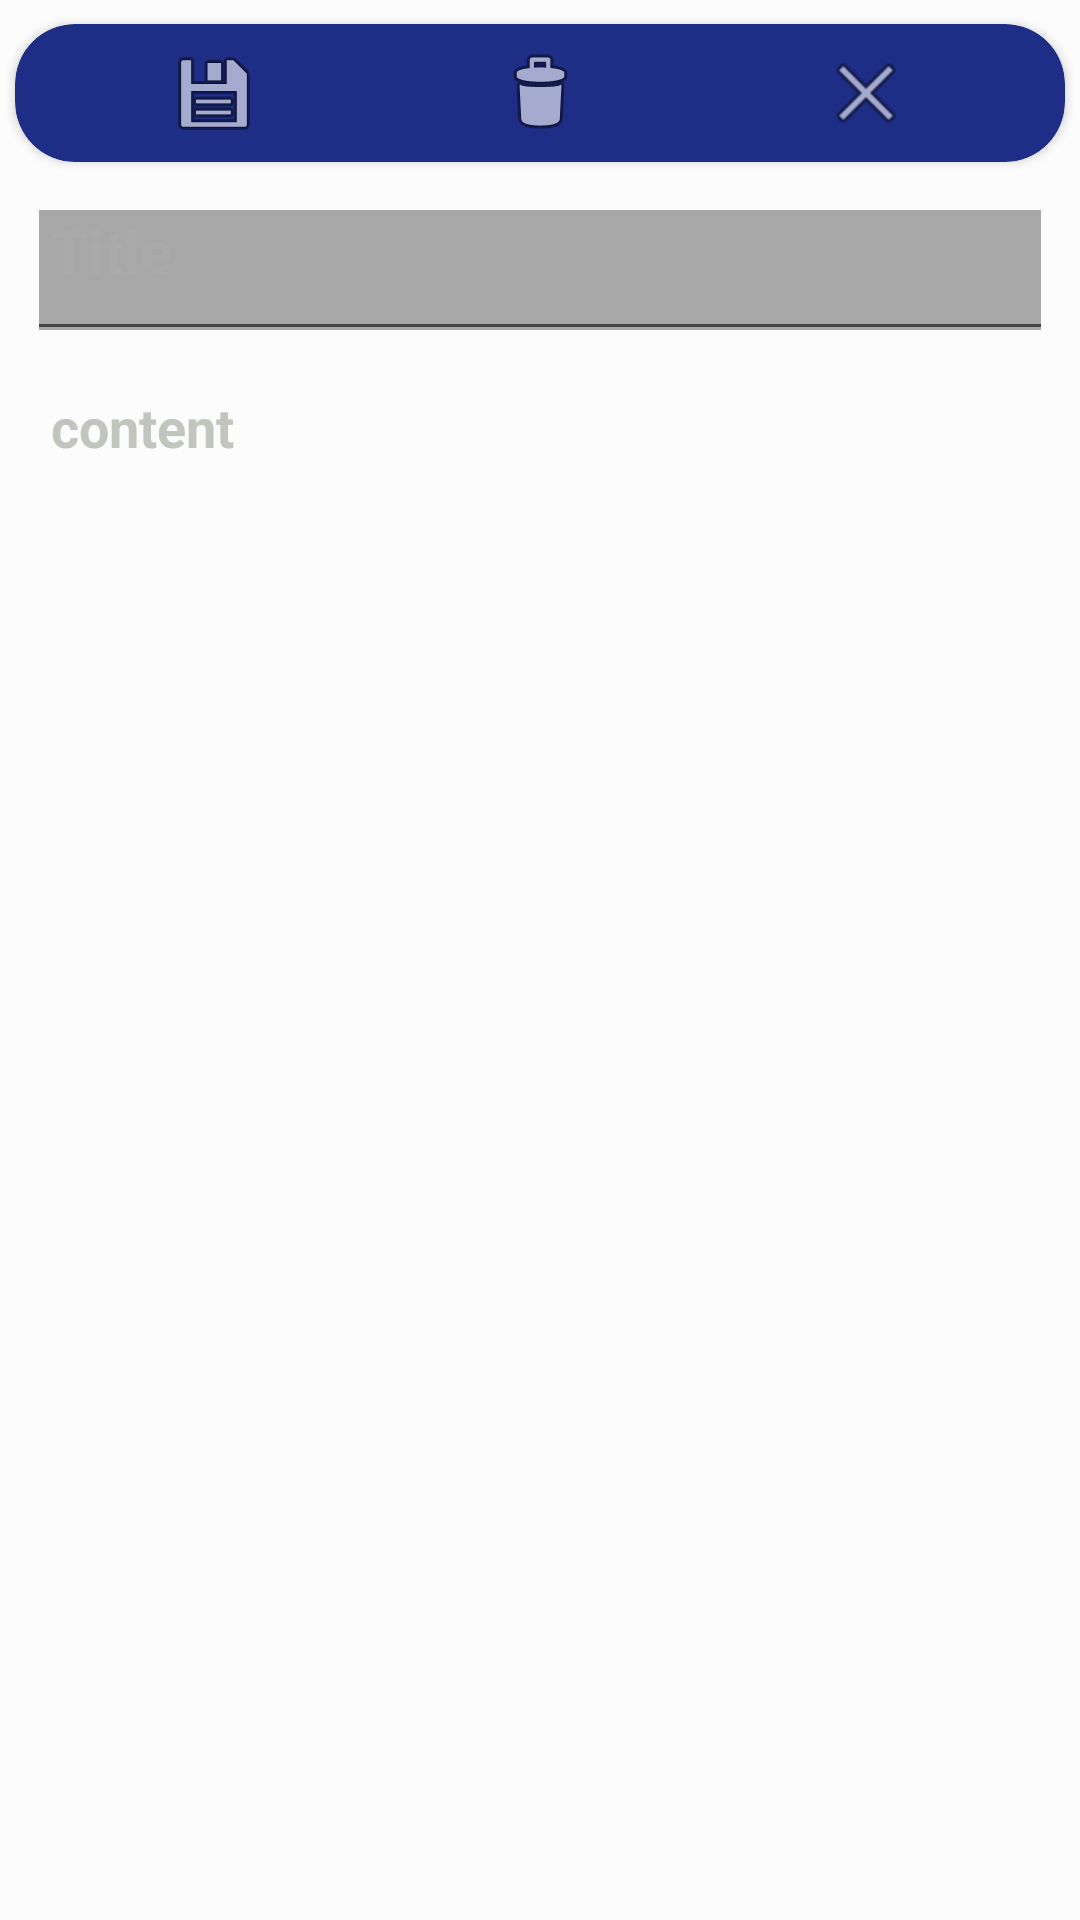

Reconstruct the res/layout file that produces this screen, plus the resources it refers to.
<!-- AndroidManifest.xml: application theme AppTheme -->
<!-- res/layout/activity_quatesetting.xml -->
<?xml version="1.0" encoding="utf-8"?>
<RelativeLayout xmlns:android="http://schemas.android.com/apk/res/android"
    xmlns:app="http://schemas.android.com/apk/res-auto"
    xmlns:tools="http://schemas.android.com/tools"
    android:layout_width="match_parent"
    android:layout_height="match_parent"
    android:background="#FDFCFC"
    tools:context=".Quatesetting">

    <android.support.v7.widget.CardView
        android:id="@+id/cardv1"
        android:layout_width="match_parent"
        android:layout_height="wrap_content"
        android:layout_alignParentTop="true"
        android:layout_marginLeft="5dp"
        android:layout_marginTop="8dp"
        android:layout_marginRight="5dp"
        android:layout_marginBottom="3dp"
        app:cardBackgroundColor="#1E2D85"
        app:cardCornerRadius="20dp">

        <LinearLayout
            android:id="@+id/reloptions"
            android:layout_width="match_parent"
            android:layout_height="wrap_content"
            android:orientation="horizontal"
            android:padding="7dp">

            <ImageView
                android:id="@+id/imsave"
                android:layout_width="wrap_content"
                android:layout_height="wrap_content"
                android:layout_marginLeft="10dp"
                android:layout_marginRight="10dp"
                android:layout_weight="1"
                android:onClick="saved_notes"
                android:scaleType="center"
                android:src="@android:drawable/ic_menu_save" />

            <ImageView
                android:id="@+id/imdelerte"
                android:layout_width="wrap_content"
                android:layout_height="wrap_content"
                android:layout_marginRight="10dp"
                android:layout_toRightOf="@id/imsave"
                android:layout_weight="1"
                android:onClick="deleted_notes"
                android:scaleType="center"
                android:src="@android:drawable/ic_menu_delete" />

            <ImageView
                android:id="@+id/imcancel"
                android:layout_width="wrap_content"
                android:layout_height="wrap_content"
                android:layout_marginRight="10dp"
                android:layout_toRightOf="@id/imdelerte"
                android:layout_weight="1"
                android:onClick="canceled_notes"
                android:scaleType="center"
                android:src="@android:drawable/ic_menu_close_clear_cancel" />
        </LinearLayout>
    </android.support.v7.widget.CardView>


    <ScrollView
        android:layout_width="match_parent"
        android:layout_height="match_parent"
        android:layout_below="@id/cardv1">

        <RelativeLayout
            android:id="@+id/sctit"
            android:layout_width="match_parent"
            android:layout_height="match_parent"
            android:layout_marginLeft="5dp"
            android:layout_marginTop="3dp"
            android:layout_marginRight="5dp"
            android:layout_marginBottom="5dp">

            <FrameLayout
                android:id="@+id/conf"
                android:layout_width="wrap_content"
                android:layout_height="wrap_content"
                android:layout_alignParentTop="true" />

            <EditText
                android:id="@+id/text_quate_title"
                android:layout_width="match_parent"
                android:layout_height="wrap_content"
                android:layout_below="@id/conf"
                android:layout_marginLeft="4dp"
                android:layout_marginRight="4dp"
                android:layout_marginBottom="2dp"
                android:backgroundTint="#996F6F6F"
                android:backgroundTintMode="src_over"
                android:hint="@string/tit"
                android:maxLength="100"
                android:outlineSpotShadowColor="#000"
                android:paddingLeft="8dp"
                android:paddingRight="8dp"
                android:paddingBottom="20dp"
                android:textColor="#000000"
                android:textColorHint="#AAAAAA"
                android:textSize="20sp"
                android:textStyle="bold" />

            <EditText
                android:id="@+id/text_quate_content"
                android:layout_width="match_parent"
                android:layout_height="match_parent"
                android:layout_below="@id/text_quate_title"
                android:layout_marginLeft="4dp"
                android:layout_marginTop="3dp"
                android:layout_marginRight="4dp"
                android:backgroundTint="#FDFCFC"
                android:enabled="true"
                android:focusable="true"
                android:hint="@string/cont"
                android:inputType="textMultiLine"
                android:padding="8dp"
                android:textColor="#000000"
                android:textColorHint="#C2C5BE"
                android:textSize="18sp"
                android:textStyle="bold" />
        </RelativeLayout>
    </ScrollView>

</RelativeLayout>
<!-- resources referenced by this layout -->
<resources>
  <string name="cont">content</string>
  <string name="tit">Title</string>
  <style name="AppTheme" parent="Theme.AppCompat.Light.DarkActionBar">
          
          <item name="colorPrimary">#091D9E</item>
          <item name="colorPrimaryDark">#0A1A7E</item>
          <item name="colorAccent">#3E58FA</item>
      </style>
</resources>
